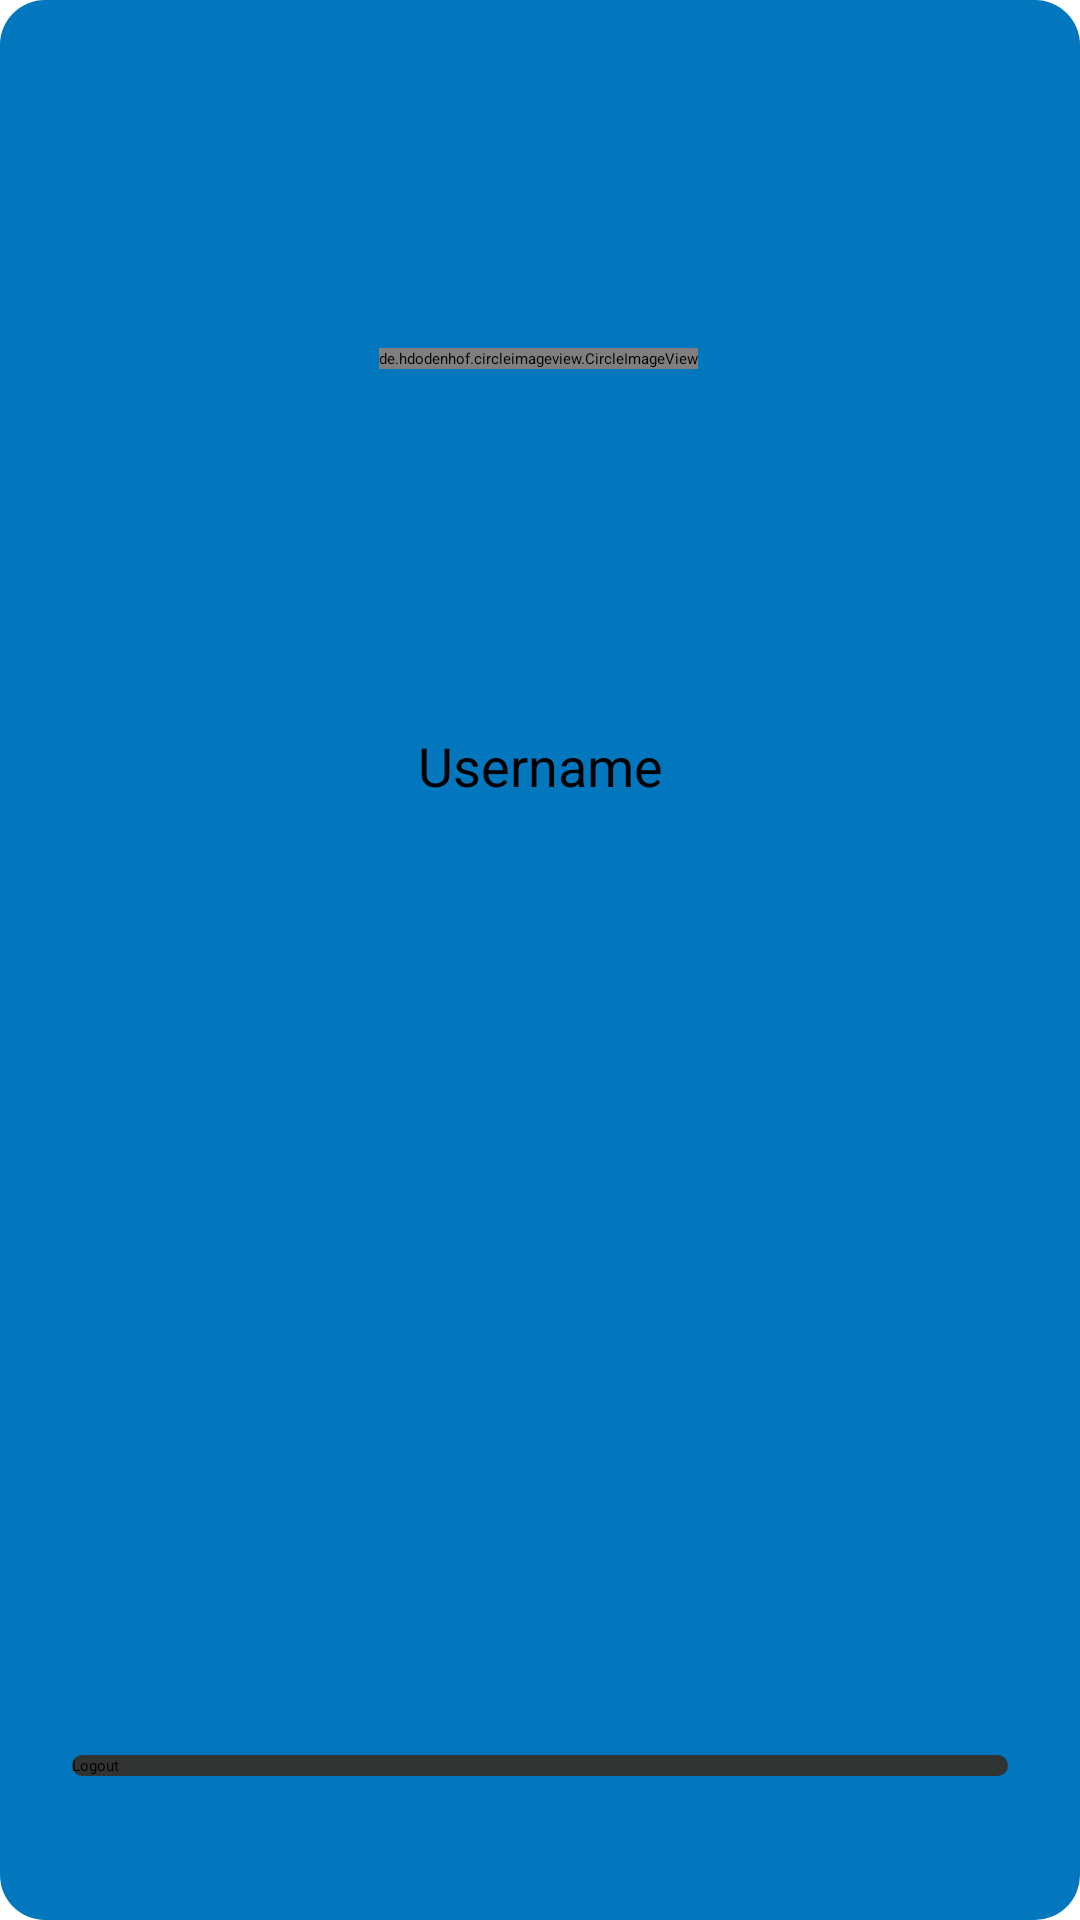

Produce the Android XML layout that renders to this screen, including the resource entries it uses.
<!-- AndroidManifest.xml: application theme Theme.FireBasePushNotification -->
<!-- res/layout/fragment_profile.xml -->
<?xml version="1.0" encoding="utf-8"?>
<androidx.constraintlayout.widget.ConstraintLayout xmlns:android="http://schemas.android.com/apk/res/android"
    xmlns:app="http://schemas.android.com/apk/res-auto"
    xmlns:tools="http://schemas.android.com/tools"
    android:layout_width="match_parent"
    android:layout_height="match_parent"
    android:background="@drawable/fragment_background"
    tools:context=".ProfileFragment"
    android:id="@+id/frameLayout">

    

    <Button
        android:id="@+id/btnLogout"
        android:layout_width="0dp"
        android:layout_height="wrap_content"
        android:layout_marginStart="24dp"
        android:layout_marginLeft="24dp"
        android:layout_marginEnd="24dp"
        android:layout_marginRight="24dp"
        android:layout_marginBottom="48dp"
        android:background="@drawable/input_background"
        android:text="Logout"
        app:layout_constraintBottom_toBottomOf="parent"
        app:layout_constraintEnd_toEndOf="parent"
        app:layout_constraintHorizontal_bias="0.498"
        app:layout_constraintStart_toStartOf="parent"
        tools:layout_conversion_absoluteHeight="48dp"
        tools:layout_conversion_absoluteWidth="94dp" />

    <de.hdodenhof.circleimageview.CircleImageView
        android:id="@+id/profileImage"
        android:layout_width="wrap_content"
        android:layout_height="wrap_content"
        android:layout_marginTop="116dp"
        android:src="@drawable/profile"
        app:layout_constraintEnd_toEndOf="parent"
        app:layout_constraintHorizontal_bias="0.498"
        app:layout_constraintStart_toStartOf="parent"
        app:layout_constraintTop_toTopOf="parent" />

    <TextView
        android:id="@+id/txtProfile"
        android:layout_width="wrap_content"
        android:layout_height="wrap_content"
        android:layout_marginTop="120dp"
        android:text="Username"
        android:textSize="18sp"
        app:layout_constraintEnd_toEndOf="parent"
        app:layout_constraintStart_toStartOf="parent"
        app:layout_constraintTop_toBottomOf="@+id/profileImage" />

</androidx.constraintlayout.widget.ConstraintLayout>
<!-- resources referenced by this layout -->
<resources>
  <!-- drawable fragment_background (drawable) -->
  <?xml version="1.0" encoding="utf-8"?>
  <shape xmlns:android="http://schemas.android.com/apk/res/android">
      <solid android:color="#0277BD"/>
      <corners android:radius="15dp"/>
  
  </shape>
  <!-- drawable input_background (drawable) -->
  <?xml version="1.0" encoding="utf-8"?>
  <shape xmlns:android="http://schemas.android.com/apk/res/android">
      <solid android:color="#323333"/>
      <corners android:radius="30dp"/>
  
  </shape>
  <!-- drawable profile: jpg bitmap (drawable-hdpi, 2084 bytes) -->
  <style name="Theme.FireBasePushNotification" parent="Theme.MaterialComponents.DayNight.DarkActionBar">
          
          <item name="colorPrimary">@color/purple_200</item>
          <item name="colorPrimaryVariant">@color/purple_700</item>
          <item name="colorOnPrimary">@color/black</item>
          
          <item name="colorSecondary">@color/teal_200</item>
          <item name="colorSecondaryVariant">@color/teal_200</item>
          <item name="colorOnSecondary">@color/black</item>
          
          <item name="android:statusBarColor" tools:targetApi="l">?attr/colorPrimaryVariant</item>
          
  
      </style>
  <color name="purple_200">#FFBB86FC</color>
  <color name="purple_700">#FF3700B3</color>
  <color name="black">#FF000000</color>
  <color name="teal_200">#FF03DAC5</color>
</resources>
